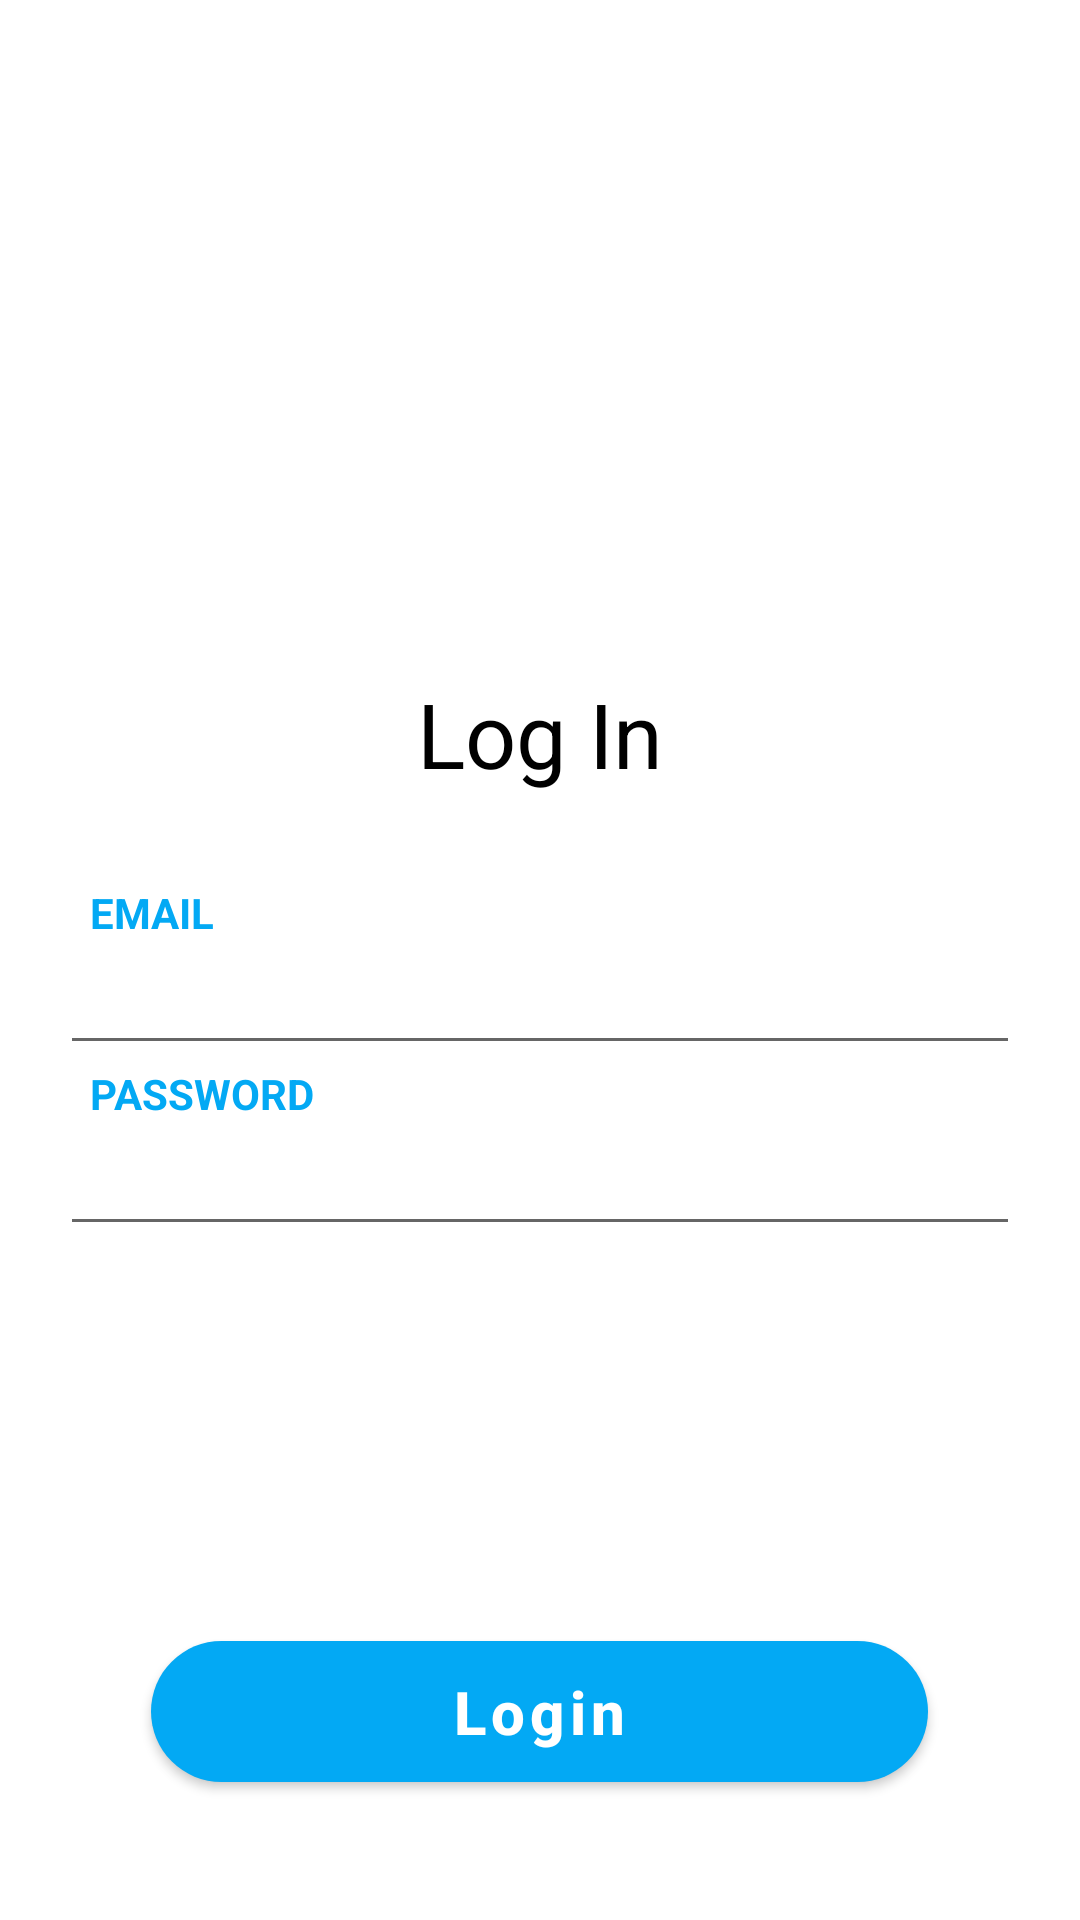

Here is an Android app screen rendered from its layout file. Give the layout XML and the strings, colors and styles it references.
<!-- AndroidManifest.xml: application theme Theme.SnapchatClone -->
<!-- res/layout/activity_login.xml -->
<?xml version="1.0" encoding="utf-8"?>
<FrameLayout xmlns:android="http://schemas.android.com/apk/res/android"
    xmlns:app="http://schemas.android.com/apk/res-auto"
    xmlns:tools="http://schemas.android.com/tools"
    android:layout_width="match_parent"
    android:layout_height="match_parent"
    android:padding="20dp"
    android:orientation="vertical"
    tools:context=".LoginActivity">

    <LinearLayout
        android:layout_width="match_parent"
        android:layout_height="wrap_content"
        android:layout_gravity="center"
        android:orientation="vertical">

        <TextView
            android:layout_width="match_parent"
            android:layout_height="wrap_content"
            android:layout_marginBottom="30dp"
            android:text="Log In"
            android:textSize="30dp"
            android:textColor="@color/black"
            android:gravity="center"/>

        <TextView
            android:layout_width="match_parent"
            android:layout_height="wrap_content"
            android:text="EMAIL"
            android:paddingLeft="10dp"
            android:textColor="#03A9F4"
            android:textStyle="bold"/>

        <EditText
            android:layout_width="match_parent"
            android:layout_height="wrap_content"
            android:inputType="textEmailAddress"
            android:id="@+id/email"/>
        <TextView
            android:layout_width="match_parent"
            android:layout_height="wrap_content"
            android:text="PASSWORD"
            android:paddingLeft="10dp"
            android:textColor="#03A9F4"
            android:textStyle="bold"/>

        <EditText
            android:layout_width="match_parent"
            android:layout_height="wrap_content"
            android:inputType="textPassword"
            android:id="@+id/password"/>
    </LinearLayout>

    <com.google.android.material.button.MaterialButton
        android:id="@+id/login"
        android:layout_width="wrap_content"
        android:layout_height="wrap_content"
        android:layout_gravity="bottom|center"
        android:textAllCaps="false"
        app:cornerRadius="50dp"
        android:layout_marginBottom="20dp"
        android:paddingLeft="100dp"
        android:paddingRight="100dp"
        android:paddingTop="10dp"
        android:paddingBottom="10dp"
        android:text="Login"
        android:textSize="20dp"
        android:textStyle="bold"
        app:backgroundTint="#03A9F4" />
</FrameLayout>
<!-- resources referenced by this layout -->
<resources>
  <color name="black">#FF000000</color>
  <style name="Theme.SnapchatClone" parent="Theme.MaterialComponents.DayNight.NoActionBar">
          
          <item name="colorPrimary">@color/purple_500</item>
          <item name="colorPrimaryVariant">@color/purple_700</item>
          <item name="colorOnPrimary">@color/white</item>
          
          <item name="colorSecondary">@color/teal_200</item>
          <item name="colorSecondaryVariant">@color/teal_700</item>
          <item name="colorOnSecondary">@color/black</item>
          
          <item name="android:statusBarColor" tools:targetApi="l">?attr/colorPrimaryVariant</item>
          
      </style>
  <color name="purple_500">#FF6200EE</color>
  <color name="purple_700">#FF3700B3</color>
  <color name="white">#FFFFFFFF</color>
  <color name="teal_200">#FF03DAC5</color>
  <color name="teal_700">#FF018786</color>
</resources>
